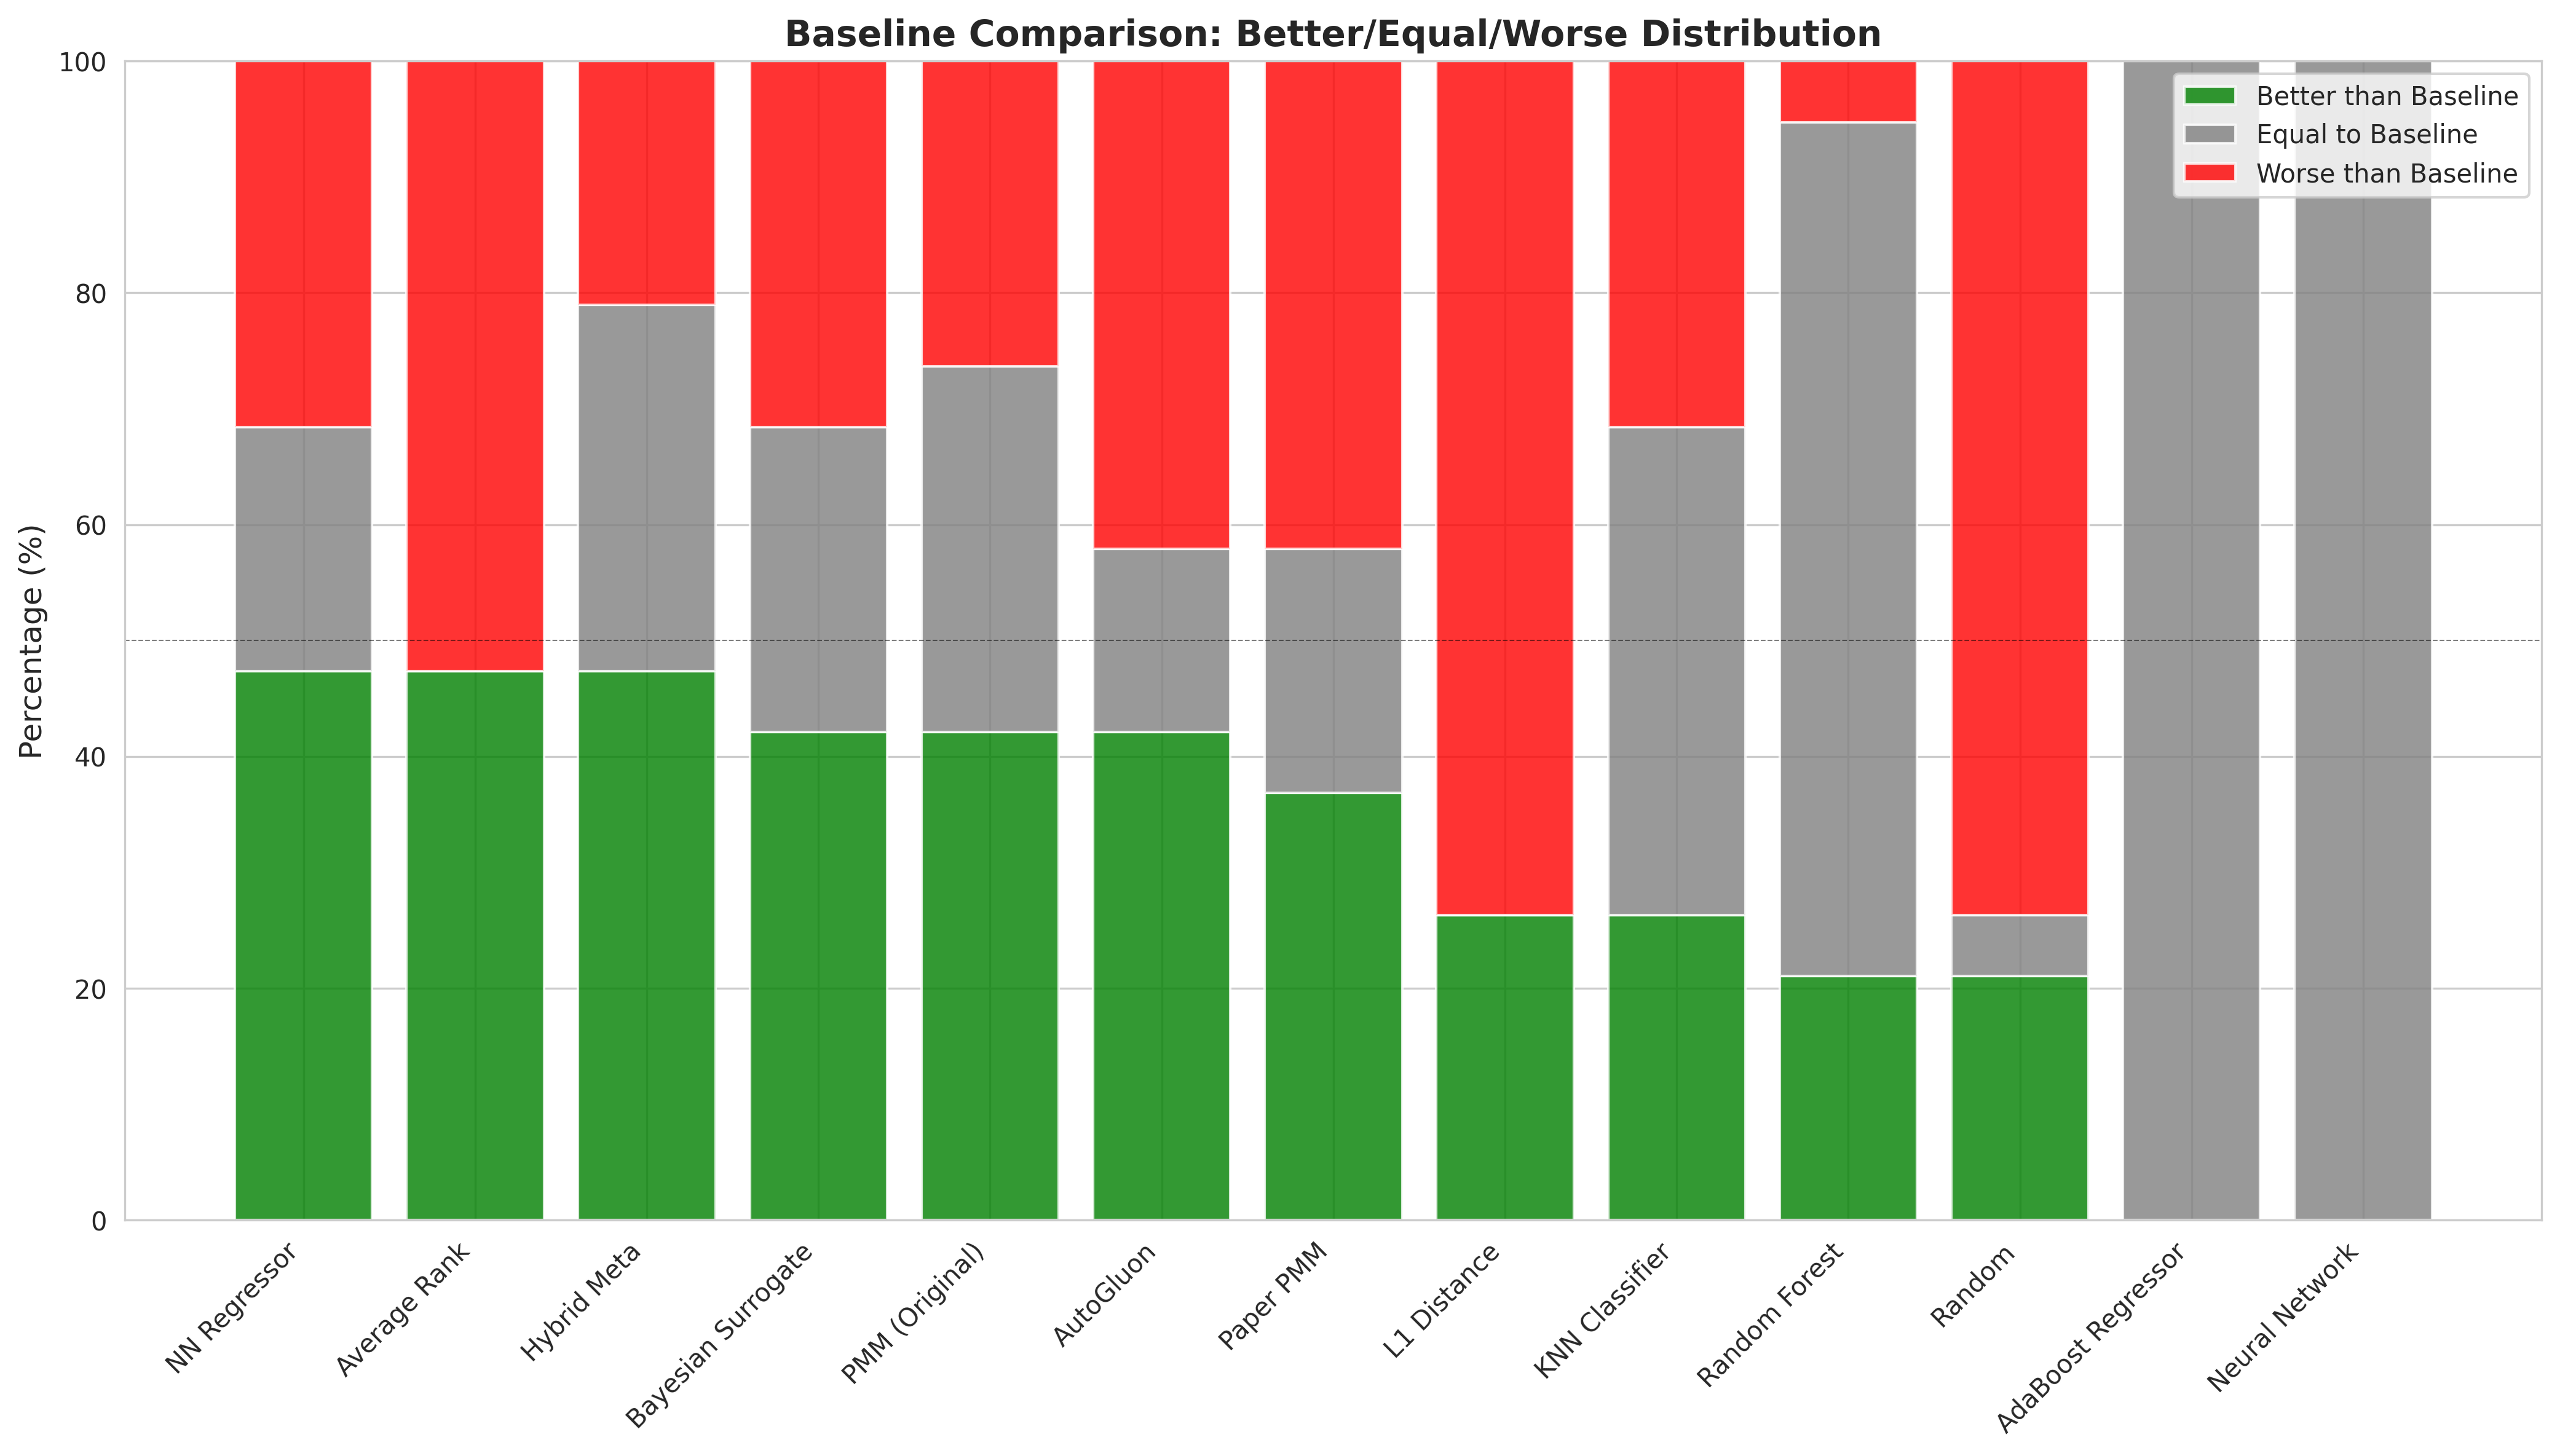

The file beside this chart, header and first rows:
Recommender, Better than Baseline, Equal to Baseline, Worse than Baseline, Total, Better %, Equal %, Worse %
NN Regressor, 9, 4, 6, 19, 47.37, 21.05, 31.58
Average Rank, 9, 0, 10, 19, 47.37, 0.0, 52.63
Hybrid Meta, 9, 6, 4, 19, 47.37, 31.58, 21.05
Bayesian Surrogate, 8, 5, 6, 19, 42.11, 26.32, 31.58
PMM (Original), 8, 6, 5, 19, 42.11, 31.58, 26.32
AutoGluon, 8, 3, 8, 19, 42.11, 15.79, 42.11
Paper PMM, 7, 4, 8, 19, 36.84, 21.05, 42.11
L1 Distance, 5, 0, 14, 19, 26.32, 0.0, 73.68
KNN Classifier, 5, 8, 6, 19, 26.32, 42.11, 31.58
Random Forest, 4, 14, 1, 19, 21.05, 73.68, 5.263
Random, 4, 1, 14, 19, 21.05, 5.263, 73.68
AdaBoost Regressor, 0, 19, 0, 19, 0.0, 100.0, 0.0
Neural Network, 0, 19, 0, 19, 0.0, 100.0, 0.0
